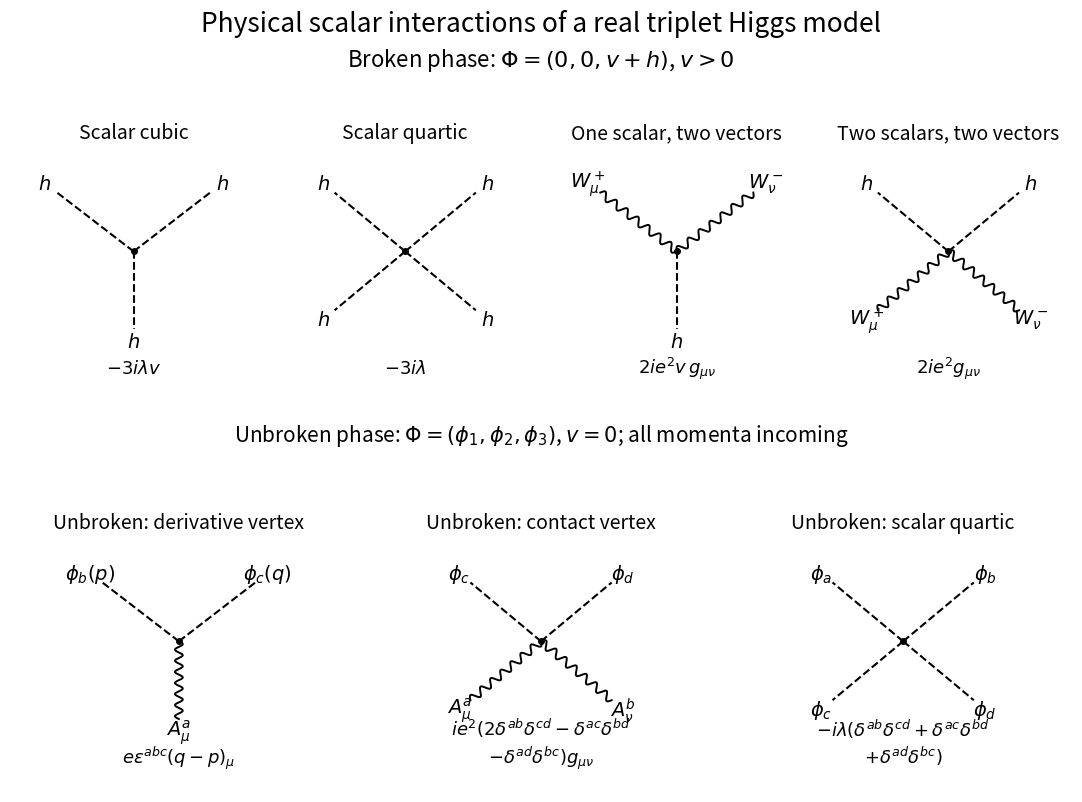

Python code for this plot:
"""Original triplet-Higgs vertices; Python 3.14, root NumPy/Matplotlib."""
from pathlib import Path
import numpy as np
import matplotlib.pyplot as plt


def leg(ax, end, label, vector=False):
    end = np.array(end, dtype=float)
    if vector:
        t = np.linspace(0, 1, 201)
        n = np.array([-end[1], end[0]])/np.linalg.norm(end)
        z = end[:, None]*t+n[:, None]*.033*np.sin(14*np.pi*t)
        ax.plot(*z, color='black', lw=1.4)
    else:
        ax.plot([0, end[0]], [0, end[1]], color='black', lw=1.5, ls='--')
    ax.text(*(1.16*end), label, ha='center', va='center', fontsize=14)


def vertex(ax, labels, vectors, rule, title):
    if len(labels) == 3:
        ends = [(-.65, .50), (.65, .50), (0, -.66)]
    else:
        ends = [(-.60, .50), (.60, .50), (-.60, -.50), (.60, -.50)]
    for end, label, vector in zip(ends, labels, vectors):
        leg(ax, end, label, vector)
    ax.plot(0, 0, 'ko', ms=4)
    ax.set(xlim=(-1.05, 1.05), ylim=(-1.28, 1.12), aspect='equal')
    ax.axis('off')
    ax.text(0, .96, title, ha='center', fontsize=14)
    ax.text(0, -1.03, rule, ha='center', fontsize=13)


def main():
    fig = plt.figure(figsize=(11.52, 8.2), dpi=100, facecolor='white')
    grid = fig.add_gridspec(2, 12, left=.035, right=.965, top=.86, bottom=.04, hspace=.38)
    top = [fig.add_subplot(grid[0, 3*i:3*i+3]) for i in range(4)]
    bottom = [fig.add_subplot(grid[1, 4*i:4*i+4]) for i in range(3)]
    vertex(top[0], [r'$h$']*3, [False]*3, r'$-3i\lambda v$', 'Scalar cubic')
    vertex(top[1], [r'$h$']*4, [False]*4, r'$-3i\lambda$', 'Scalar quartic')
    vertex(top[2], [r'$W^+_\mu$', r'$W^-_\nu$', r'$h$'], [True, True, False], r'$2ie^2v\,g_{\mu\nu}$', 'One scalar, two vectors')
    vertex(top[3], [r'$h$', r'$h$', r'$W^+_\mu$', r'$W^-_\nu$'], [False, False, True, True], r'$2ie^2g_{\mu\nu}$', 'Two scalars, two vectors')
    vertex(bottom[0], [r'$\phi_b(p)$', r'$\phi_c(q)$', r'$A^a_\mu$'], [False, False, True], r'$e\epsilon^{abc}(q-p)_\mu$', 'Unbroken: derivative vertex')
    vertex(bottom[1], [r'$\phi_c$', r'$\phi_d$', r'$A^a_\mu$', r'$A^b_\nu$'], [False, False, True, True], r'$ie^2(2\delta^{ab}\delta^{cd}-\delta^{ac}\delta^{bd}$'+'\n'+r'$-\delta^{ad}\delta^{bc})g_{\mu\nu}$', 'Unbroken: contact vertex')
    vertex(bottom[2], [r'$\phi_a$', r'$\phi_b$', r'$\phi_c$', r'$\phi_d$'], [False]*4, r'$-i\lambda(\delta^{ab}\delta^{cd}+\delta^{ac}\delta^{bd}$'+'\n'+r'$+\delta^{ad}\delta^{bc})$', 'Unbroken: scalar quartic')
    fig.text(.5, .968, 'Physical scalar interactions of a real triplet Higgs model', ha='center', fontsize=19)
    fig.text(.5, .925, r'Broken phase: $\Phi=(0,0,v+h)$, $v>0$', ha='center', fontsize=16)
    fig.text(.5, .468, r'Unbroken phase: $\Phi=(\phi_1,\phi_2,\phi_3)$, $v=0$; all momenta incoming', ha='center', fontsize=15)
    fig.savefig(Path.cwd()/'paper-53-scalar-vertices.png', facecolor='white', transparent=False)
    plt.close(fig)


if __name__ == '__main__':
    main()
